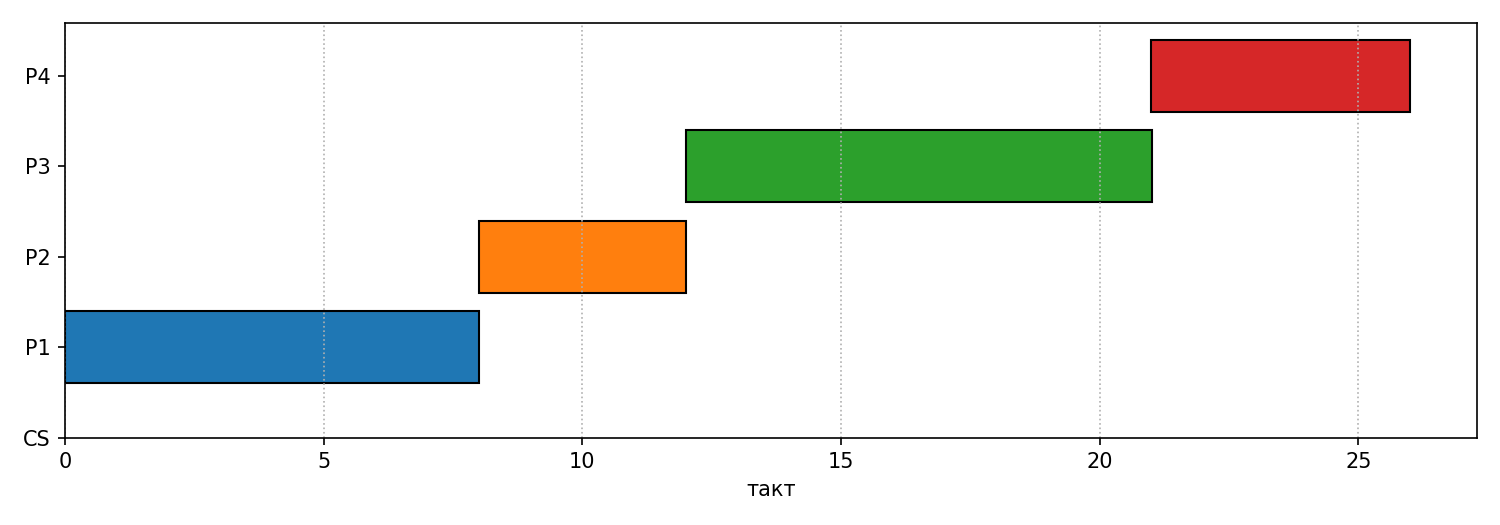

Data behind this chart, as committed beside it:
pid, start, end
1, 0, 8
2, 8, 12
3, 12, 21
4, 21, 26
